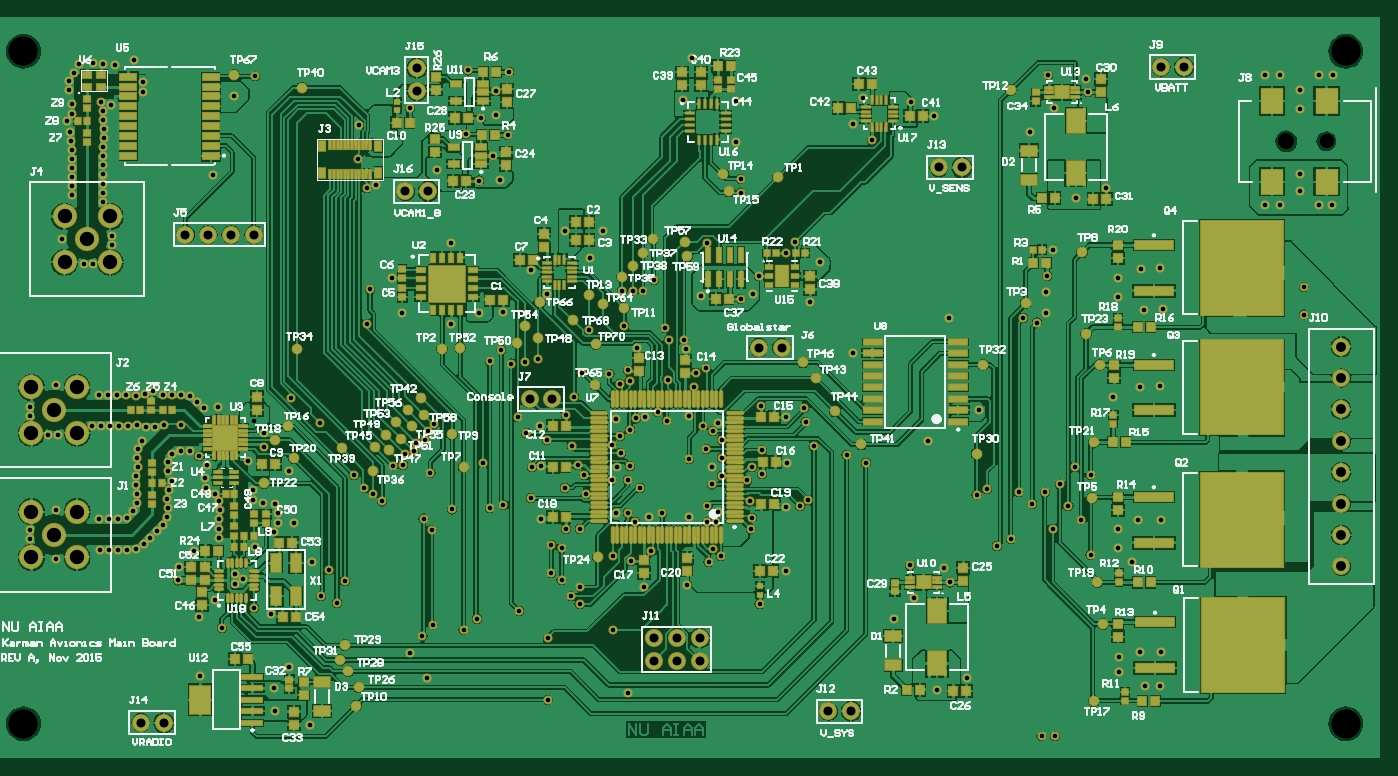
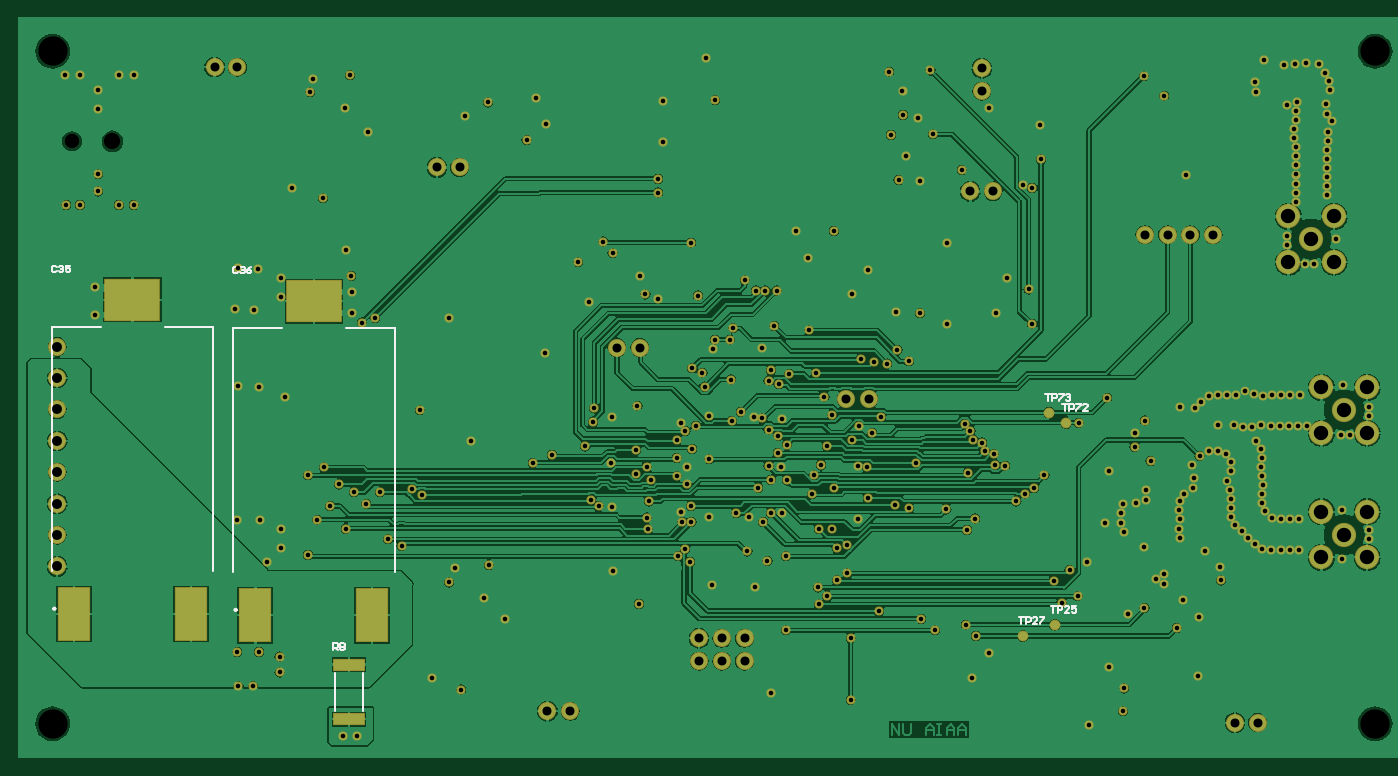
Circuit board: 7 layer files. Board 151.8 x 82.5 mm.
- drill: cam.drl (6611 bytes)
- bottom_copper: karmandb.gbl (107578 bytes)
- bottom_silk: karmandb.gbo (2878 bytes)
- bottom_mask: karmandb.gbs (8075 bytes)
- top_copper: karmandb.gtl (205393 bytes)
- top_silk: karmandb.gto (71430 bytes)
- top_mask: karmandb.gts (17673 bytes)

=== drill: cam.drl ===
G92
M48
INCH
FMAT,2
T01C0.0200
T02C0.0394
T03C0.0433
T04C0.0630
T05C0.0630
T06C0.0709
T07C0.1285
DETECT,ON
%
G90
T01
X010078Y010063
X010065Y009663
X008967Y009087
X008317Y008387
X008267Y007787
X009917Y006937
X009217Y006187
X007344Y009942
X007061Y009660
X006778Y009377
X009250Y003600
X006443Y009159
X006044Y009127
X005644
X005244
X004844
X001771Y009994
X001773Y009594
X002943Y008708
X019450Y005850
X019000Y005350
X018450Y004600
X019200Y003500
X013150Y004000
X012500Y003050
X012550Y002050
X014050Y001465
X014550Y007100
X015250Y006800
X015600Y007750
X014900Y008250
X014150Y008600
X019400Y010000
X010200Y005700
X011617Y006583
X012350Y006300
X011117Y007837
X010767Y007637
Y008087
X011650Y009250
X012500Y009900
X025300Y010050
X025900
X025100Y009200
X024650Y009350
Y008100
X025100Y007800
X025530Y007100
X025890Y006740
X025930Y007480
X028700Y007500
X028150Y008650
X027352Y008852
X029030Y009060
X023250Y006450
X024500Y005250
Y002550
X028000Y002850
X027350Y005600
X021400Y006100
X020800Y005600
X039675Y006100
X033400Y010050
X031750Y009150
X032077Y008852
X031550Y008600
X030600Y007600
X033785Y006750
X034935Y008200
X041575Y003000
X042875Y003500
X042125Y007700
X041875Y008350
X040375Y008450
X040575Y007000
X044200Y009300
X044800Y009600
X046650Y010050
X048300Y008900
X049500Y009200
Y010050
X049550Y003750
Y004450
X046750Y000950
X046150
X050100Y008600
X050450Y004650
X051400
X051350Y003150
X050700
X050400Y010450
X051400
X050650Y019650
X051500Y019700
X050450Y016250
X051350Y016300
X057650Y019450
X047900Y010450
X047330Y011050
X046950Y012000
X046300Y011650
X045750Y011150
X045150Y011650
X043750Y011800
X043300Y011550
X047600Y012750
X048300Y012400
X042100Y019300
X045350
X045950Y019100
X046350Y019500
X049300Y015850
X043400Y015250
X041150Y013900
X038450Y012950
X037600Y013300
X036150Y013662
X035000Y012950
X033900Y012450
X033450Y012750
X033241Y012174
X033350Y011250
X033450Y010544
X031880Y010346
X031486
X031500Y011050
X031950Y010800
X031700Y012000
Y012750
X032133Y012371
Y013158
X031450Y013550
X030700Y013100
Y010550
X034950Y011000
X035550Y011050
X035900Y011300
X033900Y013500
X030450Y018350
X030550Y017950
X031000Y016900
X031450Y017100
X030896Y016291
X030700Y015000
X031289Y014572
X031747Y014339
X031950Y014700
X032133Y013946
X033850Y015450
X034950Y014950
X035800Y014750
X035750Y015350
X035994Y019987
X037900Y017750
X029518Y010733
X028950Y010550
X028337Y010346
X028000Y010750
X027500
X027296Y012174
X028000Y012200
X028100Y012800
X027550Y012750
X027700Y013373
X027296Y013749
X025550Y013700
X025800Y012850
X026100Y012400
X026188Y011583
X025250Y011850
X028550
X023750Y011400
X024200Y010500
X022550Y011100
X023800Y012750
X024200Y012800
X020300Y010900
X021950Y010950
X021650Y012950
X020270Y019049
X021460Y019509
X021950Y017400
X029650Y018850
X029800Y018350
X029750Y016600
X028100Y016550
X028000Y017000
X027200Y016850
X027650Y016400
X027500Y014850
X027670Y014130
X028100Y014400
X028370Y014894
X028750Y014950
X029321Y015183
X029715Y014797
X027850Y018950
X028400Y018000
X026310Y018760
X026000Y016900
X025650Y015850
X025300Y015050
X024150Y014550
X023550Y014250
X023170Y014970
X024450Y013950
X024050Y017500
X023482Y017350
X022900Y017300
X022450Y017900
X022510Y019559
X013350Y010300
X012650
Y010750
X012550Y011150
X012000Y011200
X011550Y011300
Y011750
X011347Y013031
X012050Y013650
X013150Y012600
X016000Y012400
X016450Y011850
X016850Y011600
X017230Y011250
X017718Y012818
X018150Y012850
X018227Y013327
X018621Y013456
X019350Y012500
X019050Y010500
X010077Y011260
X010106Y010861
X010069Y010463
X019500Y014650
X019245Y014345
X019116Y013965
X018736Y013836
X014500Y014700
X013250Y015800
X011600Y014800
X012050Y014250
X010050Y015400
X016550Y019050
X018110Y019509
X009550Y012850
X009450Y012300
X009500Y011850
X009900Y011600
X007627Y010225
X007811Y010580
X007823Y010980
X007800Y011380
X007862Y011775
X008000Y012150
X007821Y012570
X007823Y012970
X008020Y013318
X008387Y013477
X008787
X009200Y013250
X004834Y010473
X005234
X005634
X006030Y010531
X006313Y010814
X006479Y011177
X006477Y011577
X006421Y011973
X006452Y012372
X006503Y012769
X006477Y013168
X006501Y013567
X002931Y010894
X002996Y014165
X002596Y014182
X001783Y014992
X001764Y015391
X002909Y016345
X004814Y015923
X005214
X005614
X006014
X006414Y015895
X006484Y014588
X006084Y014577
X005684
X005284
X004884
X004484
X009403Y015349
X009120Y015632
X008801Y015873
X008404Y015923
X008004Y015921
X007604Y015923
X007200Y016100
X006809Y015958
X006880Y014529
X007280Y014525
X007675Y014584
X008397Y014622
X006708Y013910
X004569Y021686
X004170Y021663
X005371Y022507
X005384Y022907
X004973Y024392
Y024792
Y025192
Y025592
Y025992
Y026392
Y026792
X005039Y027186
X005040Y027586
X004973Y027981
Y028381
X004916Y028777
X005350Y028650
X003648Y028665
X003627Y028266
X003400Y027950
X003555Y027472
X003583Y027073
X003627Y026676
Y026276
Y025876
Y025476
Y025076
Y024676
X003203Y022767
X003492Y029303
X006733Y029228
X009800Y025550
X006745Y029628
X003696Y030052
X003502Y029703
X010750Y029050
X016150Y026250
X016200Y027750
X018450Y028500
X019628Y025789
X016700Y020550
X017660Y021059
X016950Y025150
X016550Y025000
X011650Y029900
X021559Y028050
X022209Y028200
X022227Y029268
X022080Y026424
X021480Y025324
X020900Y027356
X020260Y022609
X022400Y025350
X022730Y027324
X025240Y023110
X026900Y023100
X026350Y021950
X027750Y020500
X028250
X028650
X029150Y020950
X024440Y020370
X023750Y021400
X036444Y021737
X034944Y022137
X035344Y022650
X033744Y021144
X033500Y020331
X032950Y020131
X031200Y020282
X031500Y022600
X032950Y024800
Y025400
X032735Y027000
Y028800
X030435Y028850
X037865Y027800
X038315Y028950
X038715Y027100
X046350Y020450
X046400Y021150
X046650Y022300
X047650Y024550
X049000Y025000
X049500Y021050
Y020200
X041415Y028150
X040415Y028750
X045650Y027445
X046700Y028500
X048200Y029200
X048100Y029800
X046450Y029950
X051350Y021500
X050500Y021450
X057500Y029300
Y028450
Y025600
Y024850
X058300Y024250
X058900
X056600
X055950
X057650Y020650
X058300Y029950
X058950
X056600
X055950
X030835Y030700
X022809Y030100
X021000Y030156
X006350Y030600
X005500Y030400
X005000Y030450
X004550Y030500
X003950Y030450
T02
X007650Y001550
X006650
X029150Y004250
X030150
Y005250
X029150
X031150Y004250
Y005250
X036800Y002050
X037800
X033750Y018000
X034750
X023700Y015750
X024700
X008600Y022950
X009600
X010600
X011600
X018250Y024850
X019250
X018750Y029250
X041650Y025900
X042650
X051400Y030300
X052400
X018750Y030250
T03
X059300Y008400
Y009778
Y011156
Y012534
Y013912
Y015290
Y016668
Y018046
T04
X001850Y008800
X003850
X002850Y009800
X001850Y010800
X003850
Y014250
Y016250
X001850
Y014250
X002850Y015250
X003300Y021750
Y023750
X005300
Y021750
X004300Y022750
T05
X058650Y027050
T06
X056878Y027050
T07
X001500Y001500
X059500
Y031000
X001500
M30

=== bottom_copper: karmandb.gbl (107578 bytes, source omitted) ===
=== bottom_silk: karmandb.gbo ===
%FSTAX24Y24*%
%MOIN*%
%SFA1B1*%

%IPPOS*%
%ADD58C,0.008000*%
%ADD96C,0.009840*%
%ADD99C,0.007870*%
%LNkarmandb-1*%
%LPD*%
G54D58*
X0472Y00473D02*
Y005029D01*
X04705*
X047Y004979*
Y00488*
X04705Y00483*
X0472*
X0471D02*
X047Y00473D01*
X0469Y004979D02*
X04685Y005029D01*
X04675*
X0467Y004979*
Y004929*
X04675Y00488*
X0467Y00483*
Y00478*
X04675Y00473*
X04685*
X0469Y00478*
Y00483*
X04685Y00488*
X0469Y004929*
Y004979*
X04685Y00488D02*
X04675D01*
X05933Y021549D02*
X05938Y021599D01*
X05948*
X05953Y021549*
Y02135*
X05948Y0213*
X05938*
X05933Y02135*
X05923Y021549D02*
X05918Y021599D01*
X05908*
X05903Y021549*
Y021499*
X05908Y02145*
X05913*
X05908*
X05903Y0214*
Y02135*
X05908Y0213*
X05918*
X05923Y02135*
X05873Y021599D02*
X05893D01*
Y02145*
X05883Y021499*
X05878*
X05873Y02145*
Y02135*
X05878Y0213*
X05888*
X05893Y02135*
X05138Y021499D02*
X05143Y021549D01*
X05153*
X05158Y021499*
Y0213*
X05153Y02125*
X05143*
X05138Y0213*
X05128Y021499D02*
X05123Y021549D01*
X05113*
X05108Y021499*
Y021449*
X05113Y0214*
X05118*
X05113*
X05108Y02135*
Y0213*
X05113Y02125*
X05123*
X05128Y0213*
X05078Y021549D02*
X05088Y021499D01*
X05098Y0214*
Y0213*
X05093Y02125*
X05083*
X05078Y0213*
Y02135*
X05083Y0214*
X05098*
X01571Y006669D02*
X01551D01*
X01561*
Y00637*
X01541D02*
Y006669D01*
X01526*
X01521Y006619*
Y00652*
X01526Y00647*
X01541*
X01491Y00637D02*
X01511D01*
X01491Y006569*
Y006619*
X01496Y006669*
X01506*
X01511Y006619*
X01461Y006669D02*
X01481D01*
Y00652*
X01471Y006569*
X01466*
X01461Y00652*
Y00642*
X01466Y00637*
X01476*
X01481Y00642*
X01711Y006169D02*
X01691D01*
X01701*
Y00587*
X01681D02*
Y006169D01*
X01666*
X01661Y006119*
Y00602*
X01666Y00597*
X01681*
X01631Y00587D02*
X01651D01*
X01631Y006069*
Y006119*
X01636Y006169*
X01646*
X01651Y006119*
X01621Y006169D02*
X01601D01*
Y006119*
X01621Y00592*
Y00587*
X01521Y015519D02*
X01501D01*
X01511*
Y01522*
X01491D02*
Y015519D01*
X01476*
X01471Y015469*
Y01537*
X01476Y01532*
X01491*
X01461Y015519D02*
X01441D01*
Y015469*
X01461Y01527*
Y01522*
X01411D02*
X01431D01*
X01411Y015419*
Y015469*
X01416Y015519*
X01426*
X01431Y015469*
X01596Y015969D02*
X01576D01*
X01586*
Y01567*
X01566D02*
Y015969D01*
X01551*
X01546Y015919*
Y01582*
X01551Y01577*
X01566*
X01536Y015969D02*
X01516D01*
Y015919*
X01536Y01572*
Y01567*
X01506Y015919D02*
X01501Y015969D01*
X01491*
X01486Y015919*
Y015869*
X01491Y01582*
X01496*
X01491*
X01486Y01577*
Y01572*
X01491Y01567*
X01501*
X01506Y01572*
G54D96*
X059474Y006546D02*
D01*
D01*
G75*
G03X059376I-000049J0D01*
G74*G01*
D01*
G75*
G03X059474I000049J0D01*
G74*G01*
X051524Y006496D02*
D01*
D01*
G75*
G03X051426I-000049J0D01*
G74*G01*
D01*
G75*
G03X051524I000049J0D01*
G74*G01*
G54D99*
X04712Y002073D02*
Y003726D01*
X045879Y002073D02*
Y003726D01*
X059543Y0082D02*
Y018908D01*
X057378D02*
X059543D01*
X052456Y0082D02*
Y018908D01*
X054582*
X051593Y00815D02*
Y018858D01*
X049428D02*
X051593D01*
X044506Y00815D02*
Y018858D01*
X046632*
M02*
=== bottom_mask: karmandb.gbs (8075 bytes, source omitted) ===
=== top_copper: karmandb.gtl (205393 bytes, source omitted) ===
=== top_silk: karmandb.gto (71430 bytes, source omitted) ===
=== top_mask: karmandb.gts (17673 bytes, source omitted) ===
